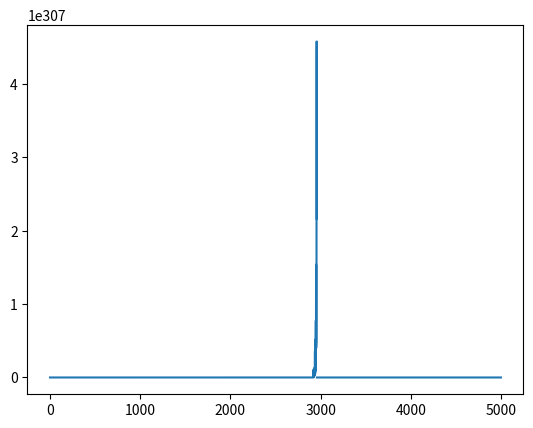

This chart was generated by the following Python code:
# -*- coding: utf-8 -*-
"""
Created on Tue Jan  9 19:23:58 2018
Shochastic Gradient Descent
MonteCarlo with Approximation
@author: FPTShop
"""

import numpy as np
import matplotlib.pyplot as plt

class Grid():
    def __init__(self, size, walls, end_states):
        self.size = size
        self.walls = walls
        self.end_states = end_states
        self.all_states = {}
        for i in range(size[0]):
            for j in range(size[1]):
                if (i,j) not in walls:
                    self.all_states[(i,j)] = -0.2
                    # "hot sand" grid, there is small punishment in each dress
                    # therefore, the agent is prone to find the final state fast
        # end_states is the state that end the game, with reward/punishment
        for x in end_states:
            self.all_states[x] = end_states[x]
        self.policy = {}
        # initilize random action policy for each state
        for i in range(size[0]):
            for j in range(size[1]):
                    if (i,j) not in walls and (i,j) not in end_states:
                        self.policy[(i, j)] = np.random.randint(1,5)
                    else:
                        self.policy[(i, j)] = 0
        self.sa_history = []
        self.reward_history = []
        self.game_over = False
        
    def action(self, a):
        p = np.random.randn()
        if p > 0.5:
            return a
        else:
            n = np.random.randint(1,5)
            return n
        
    def move(self, a, i, j):
        self.sa_history.append((i,j))
        old_n = (i,j)
        n = (i,j)
        if a==1:
            if i>0 and (i-1, j) not in self.walls:
                n = (i-1, j) # up
        if a==2:
            if j<self.size[1]-1 and (i, j+1) not in self.walls:
                n = (i, j+1) # right
        if a==3:
            if i<self.size[0]-1 and (i+1, j) not in self.walls:
                n = (i+1, j) # down
        if a==4:
            if j>0 and (i, j-1) not in self.walls:
                n = (i, j-1) # left
        # give overwhelming result if stay in one position
        if n == old_n:
            self.reward_history.append(-100.0)
            self.game_over = True
        else:
            self.reward_history.append(self.all_states[n])
        if n in self.end_states:
            self.game_over = True
        return n[0], n[1]
    
    def eval_policy(self, value):
        # evaluate best action to take by finding the adjacent state with best value
        for s in self.all_states:
            best_policy = 0
            best_value = -10000
            if s not in self.end_states:
                i = s[0]
                j = s[1]
                if i>0 and (i-1, j) not in self.walls:
                    if value[(i-1, j)]>best_value:
                        best_value = value[(i-1, j)]
                        best_policy = 1
                if j<self.size[1]-1 and (i, j+1) not in self.walls:
                    if value[(i, j+1)]>best_value:
                        best_value = value[(i, j+1)]
                        best_policy = 2
                if i<self.size[0]-1 and (i+1, j) not in self.walls:
                    if value[(i+1, j)]>best_value:
                        best_value = value[(i+1, j)]
                        best_policy = 3
                if j>0 and (i, j-1) not in self.walls:
                    if value[(i, j-1)]>best_value:
                        best_value = value[(i, j-1)]
                        best_policy = 4
                self.policy[s] = best_policy
                
    def reset(self):
        self.sa_history = []
        self.reward_history = []
        self.game_over = False
        
# initiate grid
size = (3, 4)
end_states = {}
end_states[(0,3)] = 1.0
end_states[(1,3)] = -1.0
walls = [(1,1)]
grid = Grid(size, walls, end_states)

def f(s):
    return np.array([s[0], s[1], s[0]*s[1], 1])

def game(grid, E, lr):
    G = []
    # start position!
    x, y = 0, 2
    while not grid.game_over:
        # Epsilon greedy
        p = np.random.randn()
        if p > E:
            x, y = grid.move(grid.action(grid.policy[(x,y)]), i = x, j = y)
        else:
            x, y = grid.move(grid.action(np.random.randint(1,5)), i = x, j = y)
    grid.reward_history.reverse()
    grid.sa_history.reverse()
    visited_state = []
    v = 0
    for n, s in enumerate(grid.sa_history):
        if s not in visited_state:
            v = grid.reward_history[n] + lr*v
            G.append(v)
    return grid.sa_history, G

# initializa random weight
theta = np.random.random(4)

ALPHA = 0.01
value = {}  
for i in range(size[0]):
    for j in range(size[1]):
        value[(i,j)] = 0
deltas = []

x, y = 0, 0
t = 1.0
for i in range(5000):
    if i%100==0:
        t += 0.01
    # decaying
    alpha = ALPHA/t
    
    # epsilon = 0.05
    # learning rate = 0.2
    # Q-learning
    # game() return reverse sequence of state the agent has gone throught and value of each visited state
    states, G = game(grid, 0.05, 0.2)
    biggest_diff = 0
    
    for n,s in enumerate(states):
        x = f(s)
        # f(s) = np.array([s[0], s[1], s[0]*s[1], 1])
        # theta a weight randomly initialized
        # stochastic gradient descend
        V_hat = theta.dot(x)
        theta += alpha*2*(V_hat-G[n])*x
        old_value = value[s]
        new_value = theta.dot(x)
        biggest_diff = max(biggest_diff, abs(old_value-new_value))
        value[s] = new_value
    deltas.append(biggest_diff)
    
    # revaluate the action policy for all states
    grid.eval_policy(value)
    grid.reset()
    
plt.plot(deltas)
plt.show()

print('-----------------------------')
for i in range(size[0]):
    v = ''
    for j in range(size[1]):
        if (i,j) not in end_states and (i,j) not in walls:
            v = theta.dot(f((i,j))) 
            v = str(v) + '\t'
        else:
            v = '0' + '\t'
    print(v)
print('-----------------------------')
